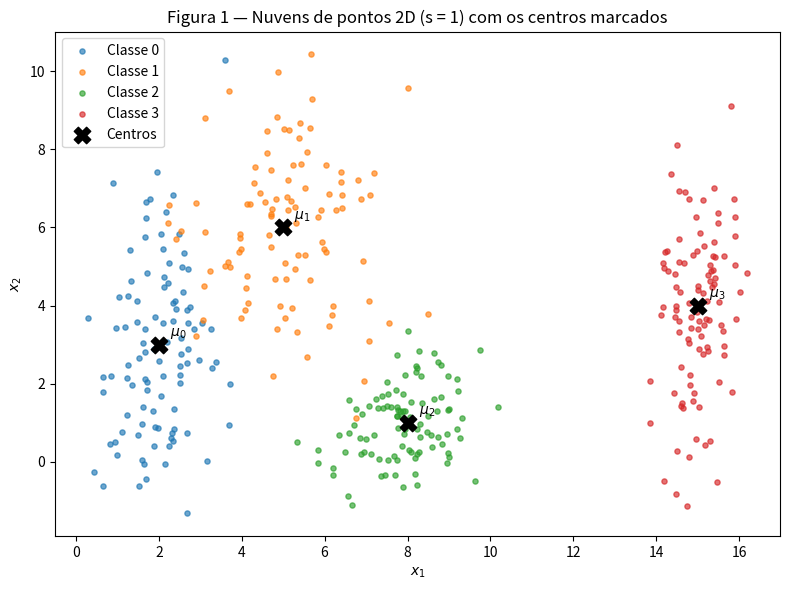
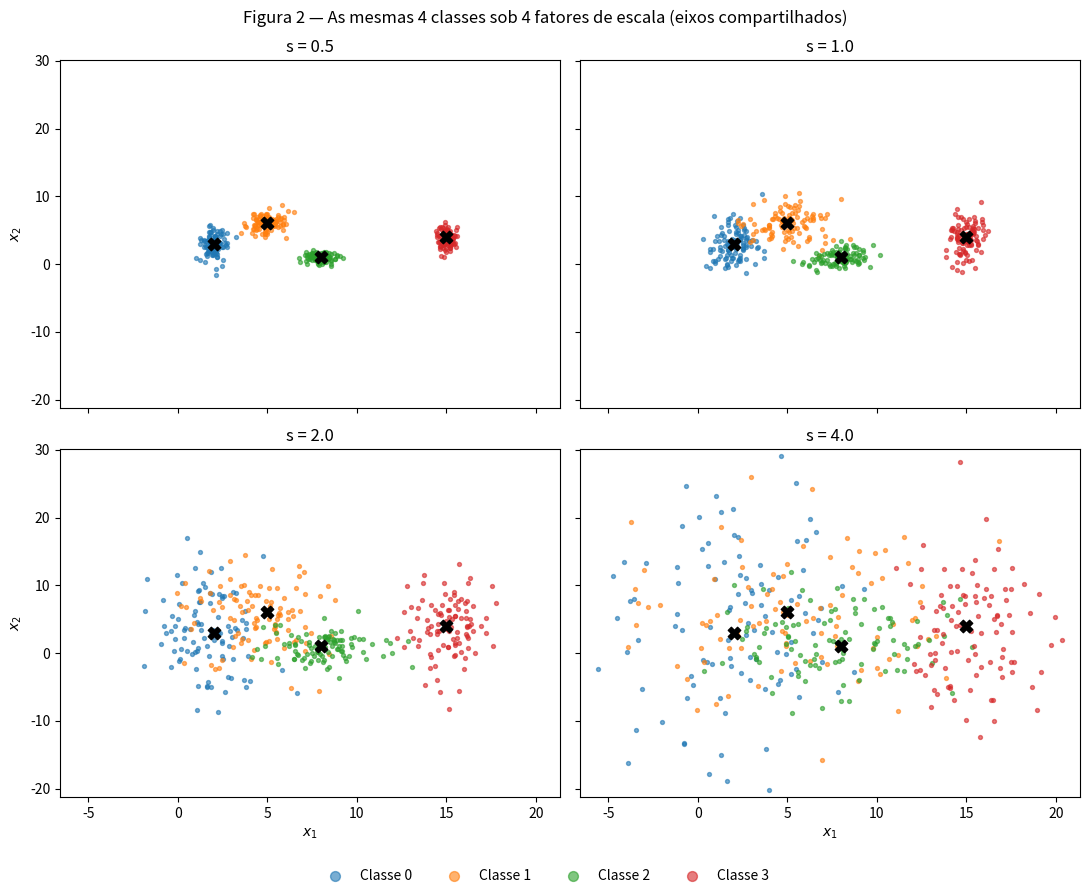
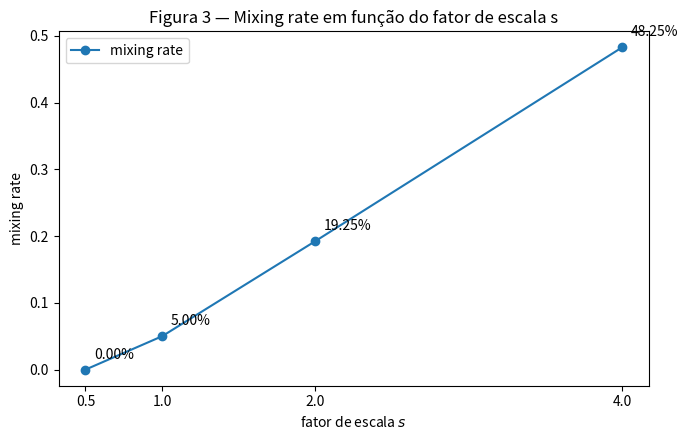
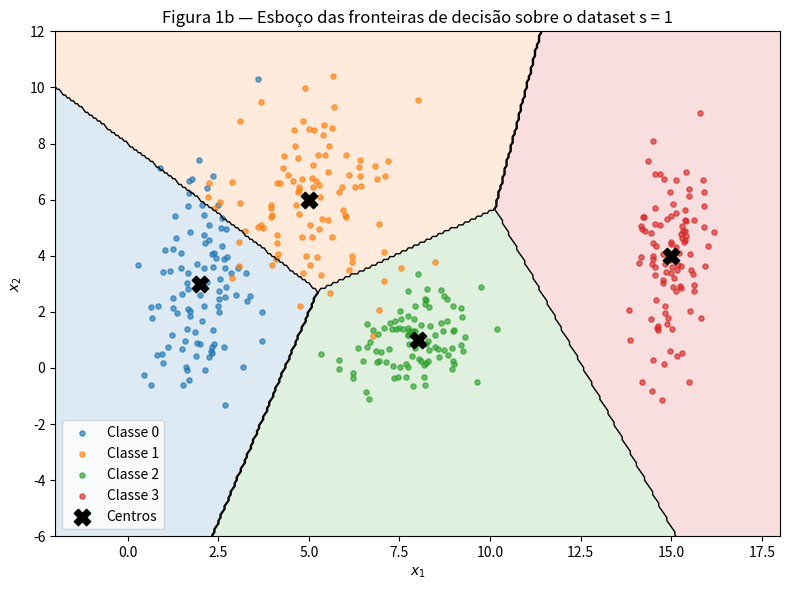

Write Python code to recreate these figures, in order.
# %% [markdown]
# # Exercise 1 — Point Clouds: Geometry and Spread in 2D
#
# Geração e medição de nuvens de pontos 2D, observando como a dispersão afeta a
# complexidade das fronteiras de decisão.
#
# Semente fixa: `rng = np.random.default_rng(42)`, o mesmo `rng` em todo o notebook.

# %%
import numpy as np
import pandas as pd
import matplotlib.pyplot as plt

rng = np.random.default_rng(42)  # semente fixa exigida pelo enunciado

# Parâmetros do enunciado: média e desvio-padrão POR EIXO de cada classe
MEANS = np.array([[2, 3], [5, 6], [8, 1], [15, 4]], dtype=float)
STDS  = np.array([[0.8, 2.5], [1.2, 1.9], [0.9, 0.9], [0.5, 2.0]], dtype=float)
N_PER_CLASS = 100
COLORS = ["tab:blue", "tab:orange", "tab:green", "tab:red"]


def gen_clouds(rng, scale=1.0):
    """Gera as 4 classes (100 pontos cada) com os desvios multiplicados por `scale`."""
    X = np.vstack([
        rng.normal(MEANS[k], STDS[k] * scale, size=(N_PER_CLASS, 2))
        for k in range(4)
    ])
    y = np.repeat(np.arange(4), N_PER_CLASS)
    return X, y

# %% [markdown]
# ## A — Generate the clouds

# %%
X1, y1 = gen_clouds(rng, scale=1.0)  # dataset original (s = 1)

fig, ax = plt.subplots(figsize=(8, 6))
for k in range(4):
    pts = X1[y1 == k]
    ax.scatter(pts[:, 0], pts[:, 1], s=14, alpha=0.65, color=COLORS[k], label=f"Classe {k}")
# centro (média) de cada nuvem marcado com X preto
ax.scatter(MEANS[:, 0], MEANS[:, 1], marker="X", s=140, color="black", zorder=5,
           label="Centros")
for k in range(4):
    ax.annotate(f"$\\mu_{k}$", MEANS[k], textcoords="offset points", xytext=(8, 6))
ax.set_title("Figura 1 — Nuvens de pontos 2D (s = 1) com os centros marcados")
ax.set_xlabel("$x_1$")
ax.set_ylabel("$x_2$")
ax.legend()
plt.tight_layout()
plt.show()

# %% [markdown]
# As 400 amostras (100 por classe) seguem os parâmetros do enunciado. A dispersão é
# **anisotrópica**: a classe 0 ($\sigma = [0.8,\ 2.5]$) alonga-se na vertical em direção
# à classe 1, enquanto a classe 2 é quase isotrópica e a classe 3, em $\mu = [15, 4]$,
# fica afastada das demais.
#
# ## B — More or less spread out
#
# Os mesmos 4 conjuntos de parâmetros, gerados para cada
# $s \in \{0.5,\ 1.0,\ 2.0,\ 4.0\}$ — as médias nunca mudam, apenas os desvios são
# multiplicados por $s$. Para $s = 1$ reutilizamos o dataset do item A (mesma amostra).

# %%
datasets = {1.0: (X1, y1)}
for s in (0.5, 2.0, 4.0):
    datasets[s] = gen_clouds(rng, scale=s)

SCALES = [0.5, 1.0, 2.0, 4.0]

# limites de eixo compartilhados, calculados sobre a união dos 4 datasets
allX = np.vstack([datasets[s][0] for s in SCALES])
xlim = (allX[:, 0].min() - 1, allX[:, 0].max() + 1)
ylim = (allX[:, 1].min() - 1, allX[:, 1].max() + 1)

fig, axes = plt.subplots(2, 2, figsize=(11, 9), sharex=True, sharey=True)
for ax, s in zip(axes.ravel(), SCALES):
    X, y = datasets[s]
    for k in range(4):
        pts = X[y == k]
        ax.scatter(pts[:, 0], pts[:, 1], s=8, alpha=0.6, color=COLORS[k],
                   label=f"Classe {k}" if s == 0.5 else None)
    ax.scatter(MEANS[:, 0], MEANS[:, 1], marker="X", s=80, color="black", zorder=5)
    ax.set_title(f"s = {s}")
    ax.set_xlim(*xlim)
    ax.set_ylim(*ylim)
for ax in axes[-1]:
    ax.set_xlabel("$x_1$")
for ax in axes[:, 0]:
    ax.set_ylabel("$x_2$")
fig.suptitle("Figura 2 — As mesmas 4 classes sob 4 fatores de escala (eixos compartilhados)")
fig.legend(loc="lower center", ncol=5, frameon=False, markerscale=2.5)
plt.tight_layout(rect=(0, 0.04, 1, 1))
plt.show()

# %% [markdown]
# ### Razão de separação $r_{ij}$ em $s = 1$
#
# $$ r_{ij} = \frac{\lVert \mu_i - \mu_j \rVert}{\bar{\sigma}_i + \bar{\sigma}_j},
# \qquad \bar{\sigma}_k = \frac{\sigma_{k,x} + \sigma_{k,y}}{2} $$

# %%
sig_bar = STDS.mean(axis=1)  # dispersão média de cada classe

rows = []
for i in range(4):
    for j in range(i + 1, 4):
        dist = np.linalg.norm(MEANS[i] - MEANS[j])
        r = dist / (sig_bar[i] + sig_bar[j])
        rows.append({"par": f"({i}, {j})", "‖μi − μj‖": round(dist, 3),
                     "σ̄i + σ̄j": round(sig_bar[i] + sig_bar[j], 2), "r_ij": round(r, 3)})
r_table = pd.DataFrame(rows)
print(r_table.to_string(index=False))

r_min = r_table.loc[r_table["r_ij"].idxmin()]
print(f"\nMenor razão: par {r_min['par']} com r = {r_min['r_ij']}")
print(f"Como r_ij ∝ 1/s, em s = 2 esse valor passa a {r_min['r_ij'] / 2:.3f}")

# %% [markdown]
# O par mais próximo é **(0, 1)**, com $r_{01} = 1.326$ — todos os demais pares têm
# $r_{ij} \geq 2.38$. Como as médias não mudam com $s$, vale $r_{ij} \propto 1/s$: em
# $s = 2$, o menor valor passa a $r_{01} = 1.326 / 2 = \mathbf{0.663}$, sem gerar nada
# de novo.
#
# ### Mixing rate
#
# Fração de pontos cujo centro de classe mais próximo (entre as 4 médias teóricas)
# **não** é o da própria classe — medida puramente geométrica, nada é treinado.

# %%
def mixing_rate(X, y):
    """Fração de pontos mais próximos do centro de outra classe."""
    d2 = ((X[:, None, :] - MEANS[None, :, :]) ** 2).sum(axis=-1)  # (400, 4)
    return float((d2.argmin(axis=1) != y).mean())

mix = {s: mixing_rate(*datasets[s]) for s in SCALES}
for s, m in mix.items():
    print(f"mixing rate (s = {s}): {m:.4f}  ({int(m * 400)}/400 pontos)")

fig, ax = plt.subplots(figsize=(7, 4.5))
ax.plot(SCALES, [mix[s] for s in SCALES], marker="o", color="tab:blue",
        label="mixing rate")
for s in SCALES:
    ax.annotate(f"{mix[s]:.2%}", (s, mix[s]), textcoords="offset points", xytext=(6, 8))
ax.set_title("Figura 3 — Mixing rate em função do fator de escala s")
ax.set_xlabel("fator de escala $s$")
ax.set_ylabel("mixing rate")
ax.set_xticks(SCALES)
ax.legend()
plt.tight_layout()
plt.show()

# %% [markdown]
# Valores: **0.00%** ($s{=}0.5$), **5.00%** ($s{=}1$), **19.25%** ($s{=}2$),
# **48.25%** ($s{=}4$).
#
# **A partir de que escala as retas deixam de separar?** A partir de $s = 2$. Em
# $s = 1$ a mistura é de 5% e concentra-se no par (0, 1) — um conjunto de retas ainda
# separa quase tudo. Em $s = 2$ a mistura salta para 19.25% e o menor
# $r_{ij}$ cai para **0.663**: a distância entre os centros 0 e 1 torna-se *menor* que
# a soma das dispersões médias das duas nuvens, ou seja, as nuvens se interpenetram e
# nenhum arranjo de retas evita uma fração grande de erro. Em $s = 4$
# ($r_{01} = 0.33$), quase metade dos pontos está mais perto de um centro alheio.
#
# ## C — Analysis

# %%
# Esboço das fronteiras: partição do plano pela regra do centro mais próximo
# (fronteiras lineares, aproximação do que uma rede pequena aprenderia).
gx, gy = np.meshgrid(np.linspace(*xlim, 500), np.linspace(*ylim, 500))
grid = np.stack([gx.ravel(), gy.ravel()], axis=1)
Z = ((grid[:, None, :] - MEANS[None, :, :]) ** 2).sum(-1).argmin(1).reshape(gx.shape)

fig, ax = plt.subplots(figsize=(8, 6))
ax.contourf(gx, gy, Z, levels=[-0.5, 0.5, 1.5, 2.5, 3.5],
            colors=COLORS, alpha=0.15)
ax.contour(gx, gy, Z, levels=[0.5, 1.5, 2.5], colors="black", linewidths=1)
for k in range(4):
    pts = X1[y1 == k]
    ax.scatter(pts[:, 0], pts[:, 1], s=14, alpha=0.65, color=COLORS[k], label=f"Classe {k}")
ax.scatter(MEANS[:, 0], MEANS[:, 1], marker="X", s=140, color="black", zorder=5,
           label="Centros")
ax.set_title("Figura 1b — Esboço das fronteiras de decisão sobre o dataset s = 1")
ax.set_xlabel("$x_1$")
ax.set_ylabel("$x_2$")
ax.set_xlim(-2, 18)
ax.set_ylim(-6, 12)
ax.legend(loc="lower left")
plt.tight_layout()
plt.show()

# %% [markdown]
# **Sobreposição em $s = 1$.** A única região de conflito relevante é entre as classes
# 0 e 1 ($r_{01} = 1.326$): a cauda vertical da classe 0 invade a nuvem da classe 1.
# Os pares restantes têm $r_{ij} \geq 2.38$ e praticamente não se tocam.
#
# **Uma única fronteira linear?** Não — uma reta divide o plano em apenas duas regiões,
# e aqui há 4 classes. **Um conjunto de fronteiras lineares?** Sim, quase: a partição
# esboçada na Figura 1b (fronteiras lineares entre centros vizinhos) classifica
# corretamente 95% dos pontos; os 5% de erro ficam na zona 0–1, onde as nuvens se
# sobrepõem de fato.
#
# **Esboço.** As fronteiras da Figura 1b são as que uma rede tenderia a aprender:
# cortes aproximadamente lineares entre centros vizinhos. Uma rede com mais capacidade
# curvaria o corte 0–1 (a classe 0 é muito mais alongada em $x_2$ que a 1), mas nenhuma
# fronteira elimina a região onde as duas distribuições se misturam.
#
# **Relação com o item B.** Quanto maior a dispersão, maior a área em que as densidades
# das classes se sobrepõem — e todo ponto nessa área pode pertencer a mais de uma classe.
# Esse é um **erro irredutível**, que pertence aos dados: a mixing rate de 5% → 19% → 48%
# quantifica exatamente o crescimento da região onde qualquer classificador,
# por melhor que seja, necessariamente erra.
#
# ---
#
# > **Aprendizado.** A dificuldade de classificação é geométrica e mensurável antes de
# > qualquer treinamento: o que importa é a distância entre centros **relativa à
# > dispersão** ($r_{ij}$), não a distância absoluta. Quando $r_{ij}$ cai abaixo de ~1,
# > as nuvens se interpenetram e surge um erro irredutível que nenhuma arquitetura
# > remove.
